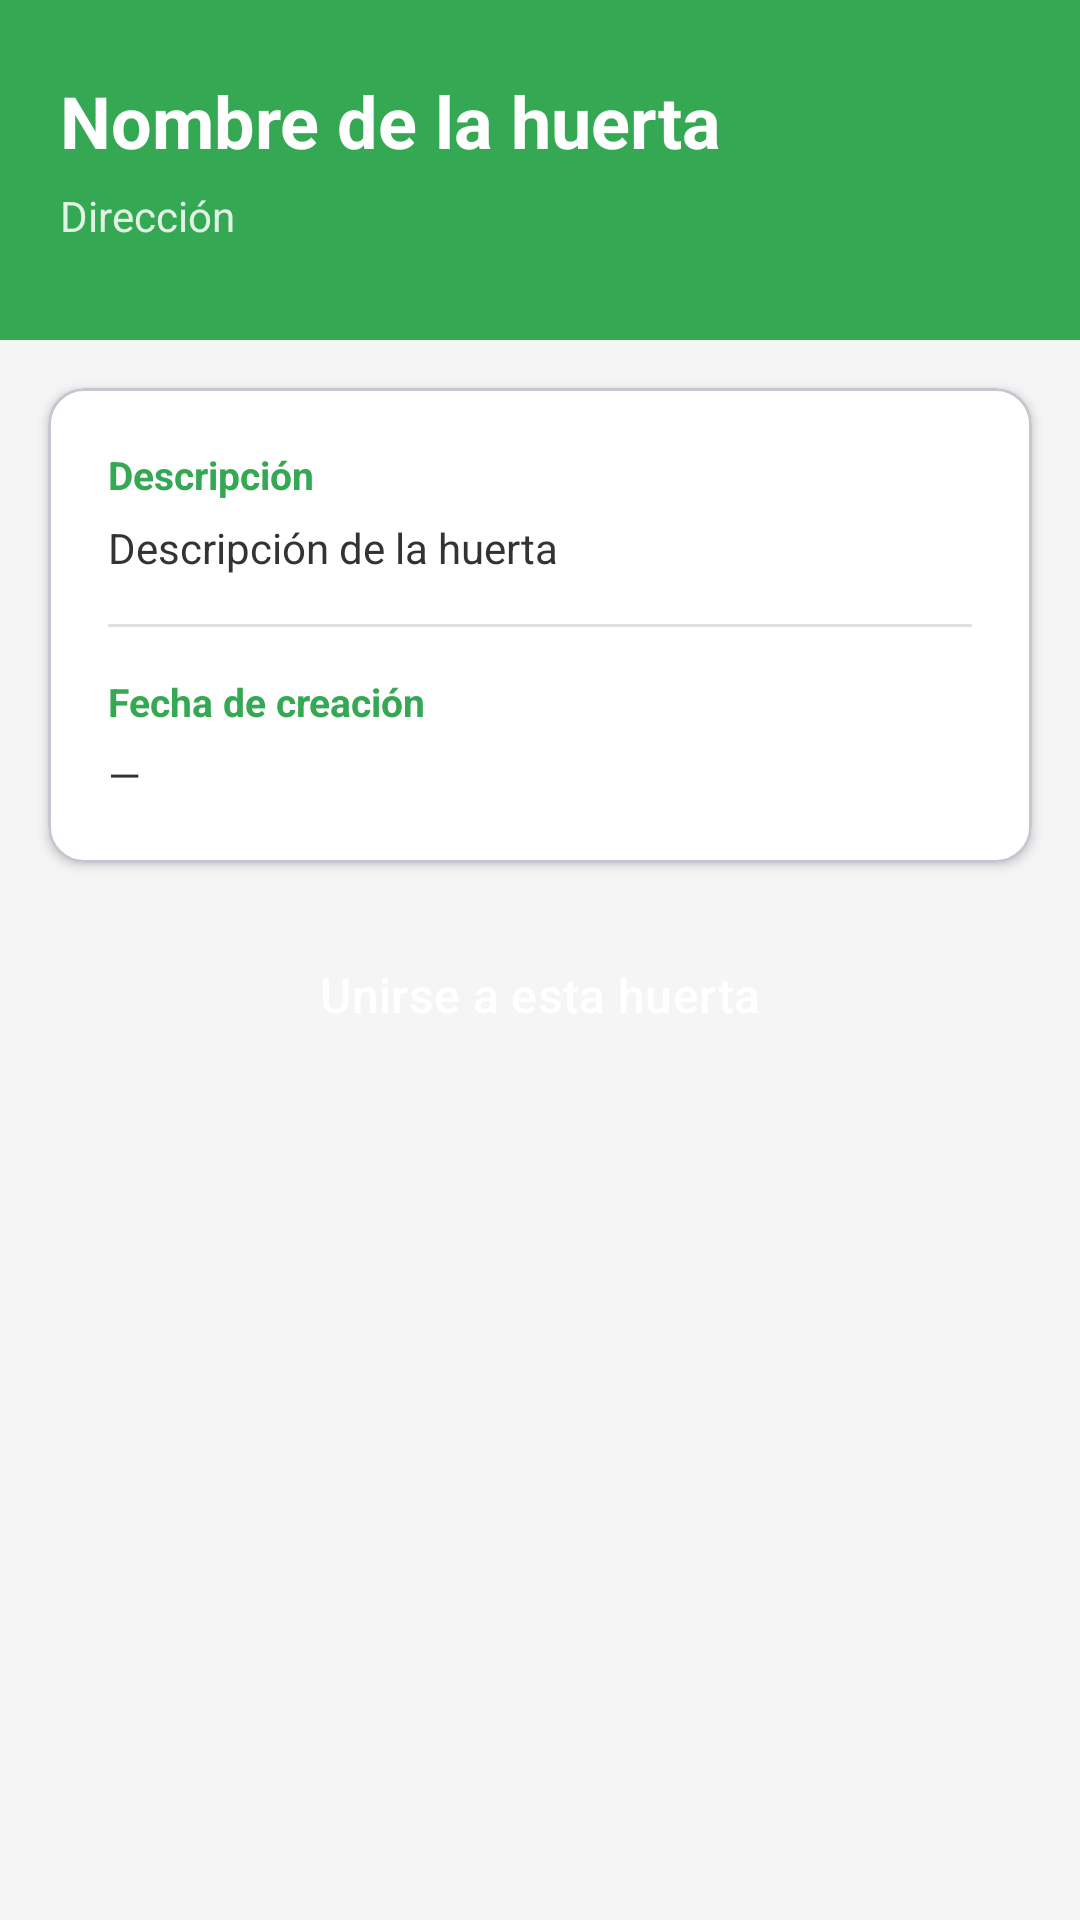

This screen was rendered from an Android layout file. Write that file and the resources it references.
<!-- AndroidManifest.xml: application theme Theme.HuertaConectaApp -->
<!-- res/layout/fragment_huerta_detalle.xml -->
<?xml version="1.0" encoding="utf-8"?>
<ScrollView xmlns:android="http://schemas.android.com/apk/res/android"
    xmlns:app="http://schemas.android.com/apk/res-auto"
    android:layout_width="match_parent"
    android:layout_height="match_parent"
    android:background="@color/backgroundSecondary">

    <LinearLayout
        android:layout_width="match_parent"
        android:layout_height="wrap_content"
        android:orientation="vertical">

        
        <LinearLayout
            android:layout_width="match_parent"
            android:layout_height="wrap_content"
            android:background="@color/primaryColor"
            android:orientation="vertical"
            android:paddingHorizontal="20dp"
            android:paddingTop="24dp"
            android:paddingBottom="32dp">

            <TextView
                android:id="@+id/tvDetalleNombre"
                android:layout_width="match_parent"
                android:layout_height="wrap_content"
                android:text="Nombre de la huerta"
                android:textColor="@color/white"
                android:textSize="24sp"
                android:textStyle="bold" />

            <TextView
                android:id="@+id/tvDetalleDireccion"
                android:layout_width="match_parent"
                android:layout_height="wrap_content"
                android:layout_marginTop="6dp"
                android:text="Dirección"
                android:textColor="@color/white"
                android:textSize="14sp"
                android:alpha="0.85" />

            
            <TextView
                android:id="@+id/tvDetalleMiembro"
                android:layout_width="wrap_content"
                android:layout_height="wrap_content"
                android:layout_marginTop="12dp"
                android:background="@drawable/badge_miembro_outline"
                android:paddingHorizontal="14dp"
                android:paddingVertical="6dp"
                android:text="✓ Ya eres miembro"
                android:textColor="@color/white"
                android:textSize="13sp"
                android:textStyle="bold"
                android:visibility="gone" />
        </LinearLayout>

        
        <com.google.android.material.card.MaterialCardView
            android:layout_width="match_parent"
            android:layout_height="wrap_content"
            android:layout_margin="16dp"
            app:cardCornerRadius="12dp"
            app:cardElevation="2dp"
            app:cardBackgroundColor="@color/backgroundPrimary">

            <LinearLayout
                android:layout_width="match_parent"
                android:layout_height="wrap_content"
                android:orientation="vertical"
                android:padding="20dp">

                <TextView
                    android:layout_width="wrap_content"
                    android:layout_height="wrap_content"
                    android:text="Descripción"
                    android:textSize="13sp"
                    android:textStyle="bold"
                    android:textColor="@color/primaryColor"
                    android:layout_marginBottom="6dp" />

                <TextView
                    android:id="@+id/tvDetalleDescripcion"
                    android:layout_width="match_parent"
                    android:layout_height="wrap_content"
                    android:text="Descripción de la huerta"
                    android:textSize="14sp"
                    android:textColor="@color/secondaryColor"
                    android:lineSpacingExtra="4dp" />

                <View
                    android:layout_width="match_parent"
                    android:layout_height="1dp"
                    android:layout_marginVertical="16dp"
                    android:background="@color/borderColor" />

                <TextView
                    android:layout_width="wrap_content"
                    android:layout_height="wrap_content"
                    android:text="Fecha de creación"
                    android:textSize="13sp"
                    android:textStyle="bold"
                    android:textColor="@color/primaryColor"
                    android:layout_marginBottom="6dp" />

                <TextView
                    android:id="@+id/tvDetalleFecha"
                    android:layout_width="match_parent"
                    android:layout_height="wrap_content"
                    android:text="—"
                    android:textSize="14sp"
                    android:textColor="@color/secondaryColor" />

            </LinearLayout>
        </com.google.android.material.card.MaterialCardView>

        
        <ProgressBar
            android:id="@+id/progressBarDetalle"
            android:layout_width="wrap_content"
            android:layout_height="wrap_content"
            android:layout_gravity="center"
            android:layout_marginBottom="8dp"
            android:visibility="gone"
            android:indeterminateTint="@color/primaryColor" />

        <com.google.android.material.button.MaterialButton
            android:id="@+id/btnVerMuroLectura"
            style="@style/Widget.Material3.Button.OutlinedButton"
            android:layout_width="match_parent"
            android:layout_height="wrap_content"
            android:layout_marginHorizontal="16dp"
            android:layout_marginBottom="10dp"
            android:text="@string/detalle_ver_muro_solo_lectura"
            android:textAllCaps="false"
            android:textColor="@color/primaryColor"
            android:visibility="gone"
            app:strokeColor="@color/primaryColor" />

        <Button
            android:id="@+id/btnUnirse"
            android:layout_width="match_parent"
            android:layout_height="56dp"
            android:layout_marginHorizontal="16dp"
            android:layout_marginBottom="24dp"
            android:text="@string/detalle_unirse_huerta"
            android:textAllCaps="false"
            android:textSize="16sp"
            android:textColor="@color/white"
            android:backgroundTint="@color/primaryColor"
            style="@style/Widget.Material3.Button" />

    </LinearLayout>
</ScrollView>
<!-- resources referenced by this layout -->
<resources>
  <color name="backgroundPrimary">#FFFFFF</color>
  <color name="backgroundSecondary">#F5F5F5</color>
  <color name="borderColor">#E0E0E0</color>
  <color name="primaryColor">#34A853</color>
  <color name="secondaryColor">#333333</color>
  <color name="white">#FFFFFFFF</color>
  <!-- drawable badge_miembro_outline (drawable) -->
  <?xml version="1.0" encoding="utf-8"?>
  <shape xmlns:android="http://schemas.android.com/apk/res/android"
      android:shape="rectangle">
      <solid android:color="#4034A853" />
      <stroke android:width="1dp" android:color="@color/white" />
      <corners android:radius="20dp" />
  </shape>
  <string name="detalle_unirse_huerta">Unirse a esta huerta</string>
  <string name="detalle_ver_muro_solo_lectura">Ver publicaciones (solo lectura)</string>
  <style name="Theme.HuertaConectaApp" parent="Base.Theme.HuertaConectaApp" />
  <style name="Base.Theme.HuertaConectaApp" parent="Theme.Material3.DayNight.NoActionBar">
          
          
      </style>
</resources>
